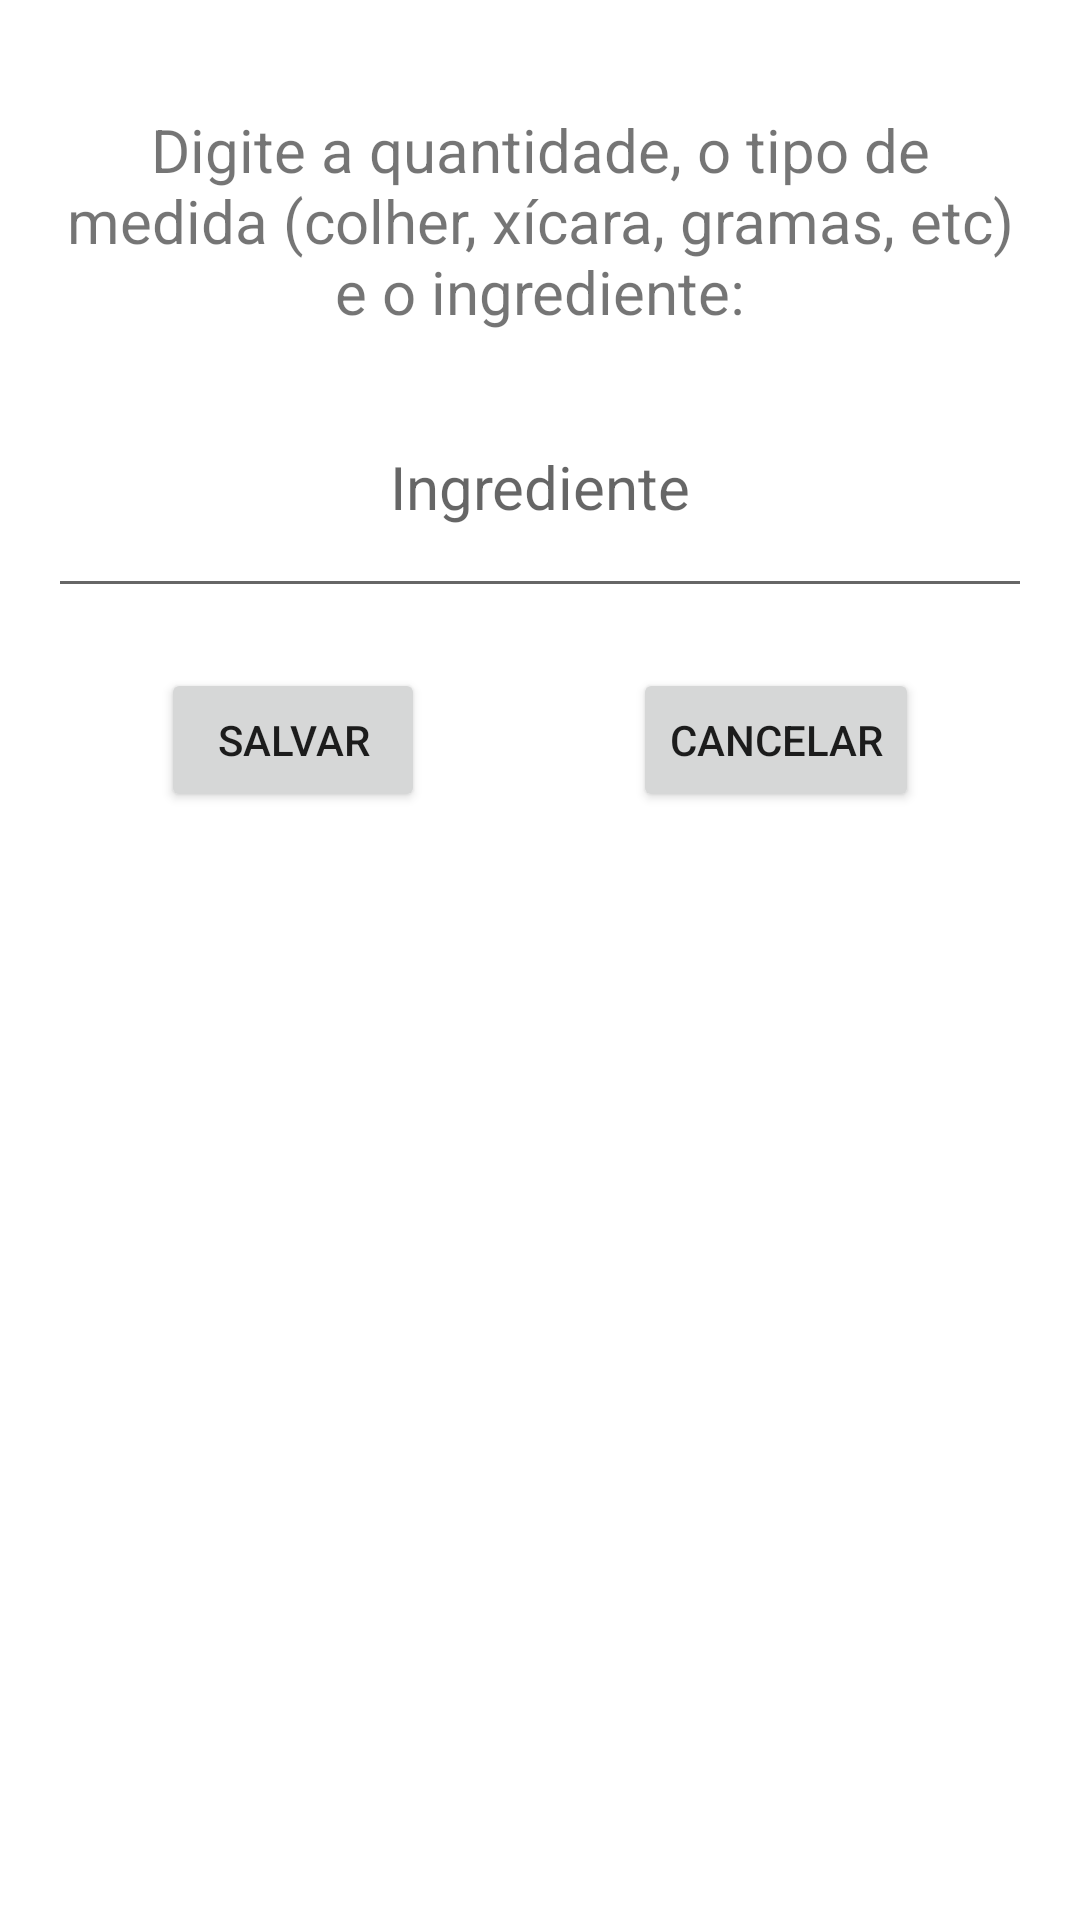

The Android layout XML behind this screen, and the referenced resources:
<!-- AndroidManifest.xml: application theme Theme.ReceitasDeCasa -->
<!-- res/layout/popup_ingrediente.xml -->
<?xml version="1.0" encoding="utf-8"?>
<androidx.constraintlayout.widget.ConstraintLayout
    xmlns:android="http://schemas.android.com/apk/res/android"
    xmlns:app="http://schemas.android.com/apk/res-auto"
    xmlns:tools="http://schemas.android.com/tools"
    android:layout_width="match_parent"
    android:layout_height="match_parent"
    android:orientation="vertical">


    <TextView
        android:id="@+id/textView12"
        android:layout_width="0dp"
        android:layout_height="wrap_content"
        android:layout_marginStart="16dp"
        android:layout_marginTop="32dp"
        android:layout_marginEnd="16dp"
        android:text="Digite a quantidade, o tipo de medida (colher, xícara, gramas, etc) e o ingrediente:"
        android:textAlignment="center"
        android:textSize="20sp"
        app:layout_constraintBottom_toBottomOf="parent"
        app:layout_constraintEnd_toEndOf="parent"
        app:layout_constraintHorizontal_bias="0.0"
        app:layout_constraintStart_toStartOf="parent"
        app:layout_constraintTop_toTopOf="parent"
        app:layout_constraintVertical_bias="0.008" />

    <EditText
        android:id="@+id/ingrediente"
        android:layout_width="0dp"
        android:layout_height="84dp"
        android:layout_marginStart="16dp"
        android:layout_marginTop="8dp"
        android:layout_marginEnd="16dp"
        android:gravity="center"
        android:hint="Ingrediente"
        android:textAlignment="center"
        android:textSize="20sp"
        app:layout_constraintEnd_toEndOf="parent"
        app:layout_constraintHorizontal_bias="0.0"
        app:layout_constraintStart_toStartOf="parent"
        app:layout_constraintTop_toBottomOf="@+id/textView12" />

    <Button
        android:id="@+id/cancelar"
        android:layout_width="wrap_content"
        android:layout_height="wrap_content"
        android:layout_marginTop="20dp"
        android:layout_marginEnd="24dp"
        android:text="Cancelar"
        app:layout_constraintEnd_toEndOf="parent"
        app:layout_constraintHorizontal_bias="0.5"
        app:layout_constraintStart_toEndOf="@+id/salvar"
        app:layout_constraintTop_toBottomOf="@+id/ingrediente" />

    <Button
        android:id="@+id/salvar"
        android:layout_width="wrap_content"
        android:layout_height="wrap_content"
        android:layout_marginStart="24dp"
        android:layout_marginEnd="40dp"
        android:text="Salvar"
        app:layout_constraintEnd_toStartOf="@+id/cancelar"
        app:layout_constraintHorizontal_bias="0.5"
        app:layout_constraintStart_toStartOf="parent"
        app:layout_constraintTop_toTopOf="@+id/cancelar" />


</androidx.constraintlayout.widget.ConstraintLayout>
<!-- resources referenced by this layout -->
<resources>
  <style name="Theme.ReceitasDeCasa" parent="Theme.MaterialComponents.DayNight.NoActionBar">
          
          <item name="colorPrimary">@color/red</item>
          <item name="colorPrimaryVariant">@color/red</item>
          <item name="colorOnPrimary">@color/white</item>
          
          <item name="colorSecondary">@color/teal_200</item>
          <item name="colorSecondaryVariant">@color/teal_700</item>
          <item name="colorOnSecondary">@color/black</item>
          
          <item name="android:statusBarColor" tools:targetApi="l">?attr/colorPrimaryVariant</item>
          
      </style>
  <color name="red">#FF0000</color>
  <color name="white">#FFFFFFFF</color>
  <color name="teal_200">#FF03DAC5</color>
  <color name="teal_700">#FF018786</color>
  <color name="black">#FF000000</color>
</resources>
